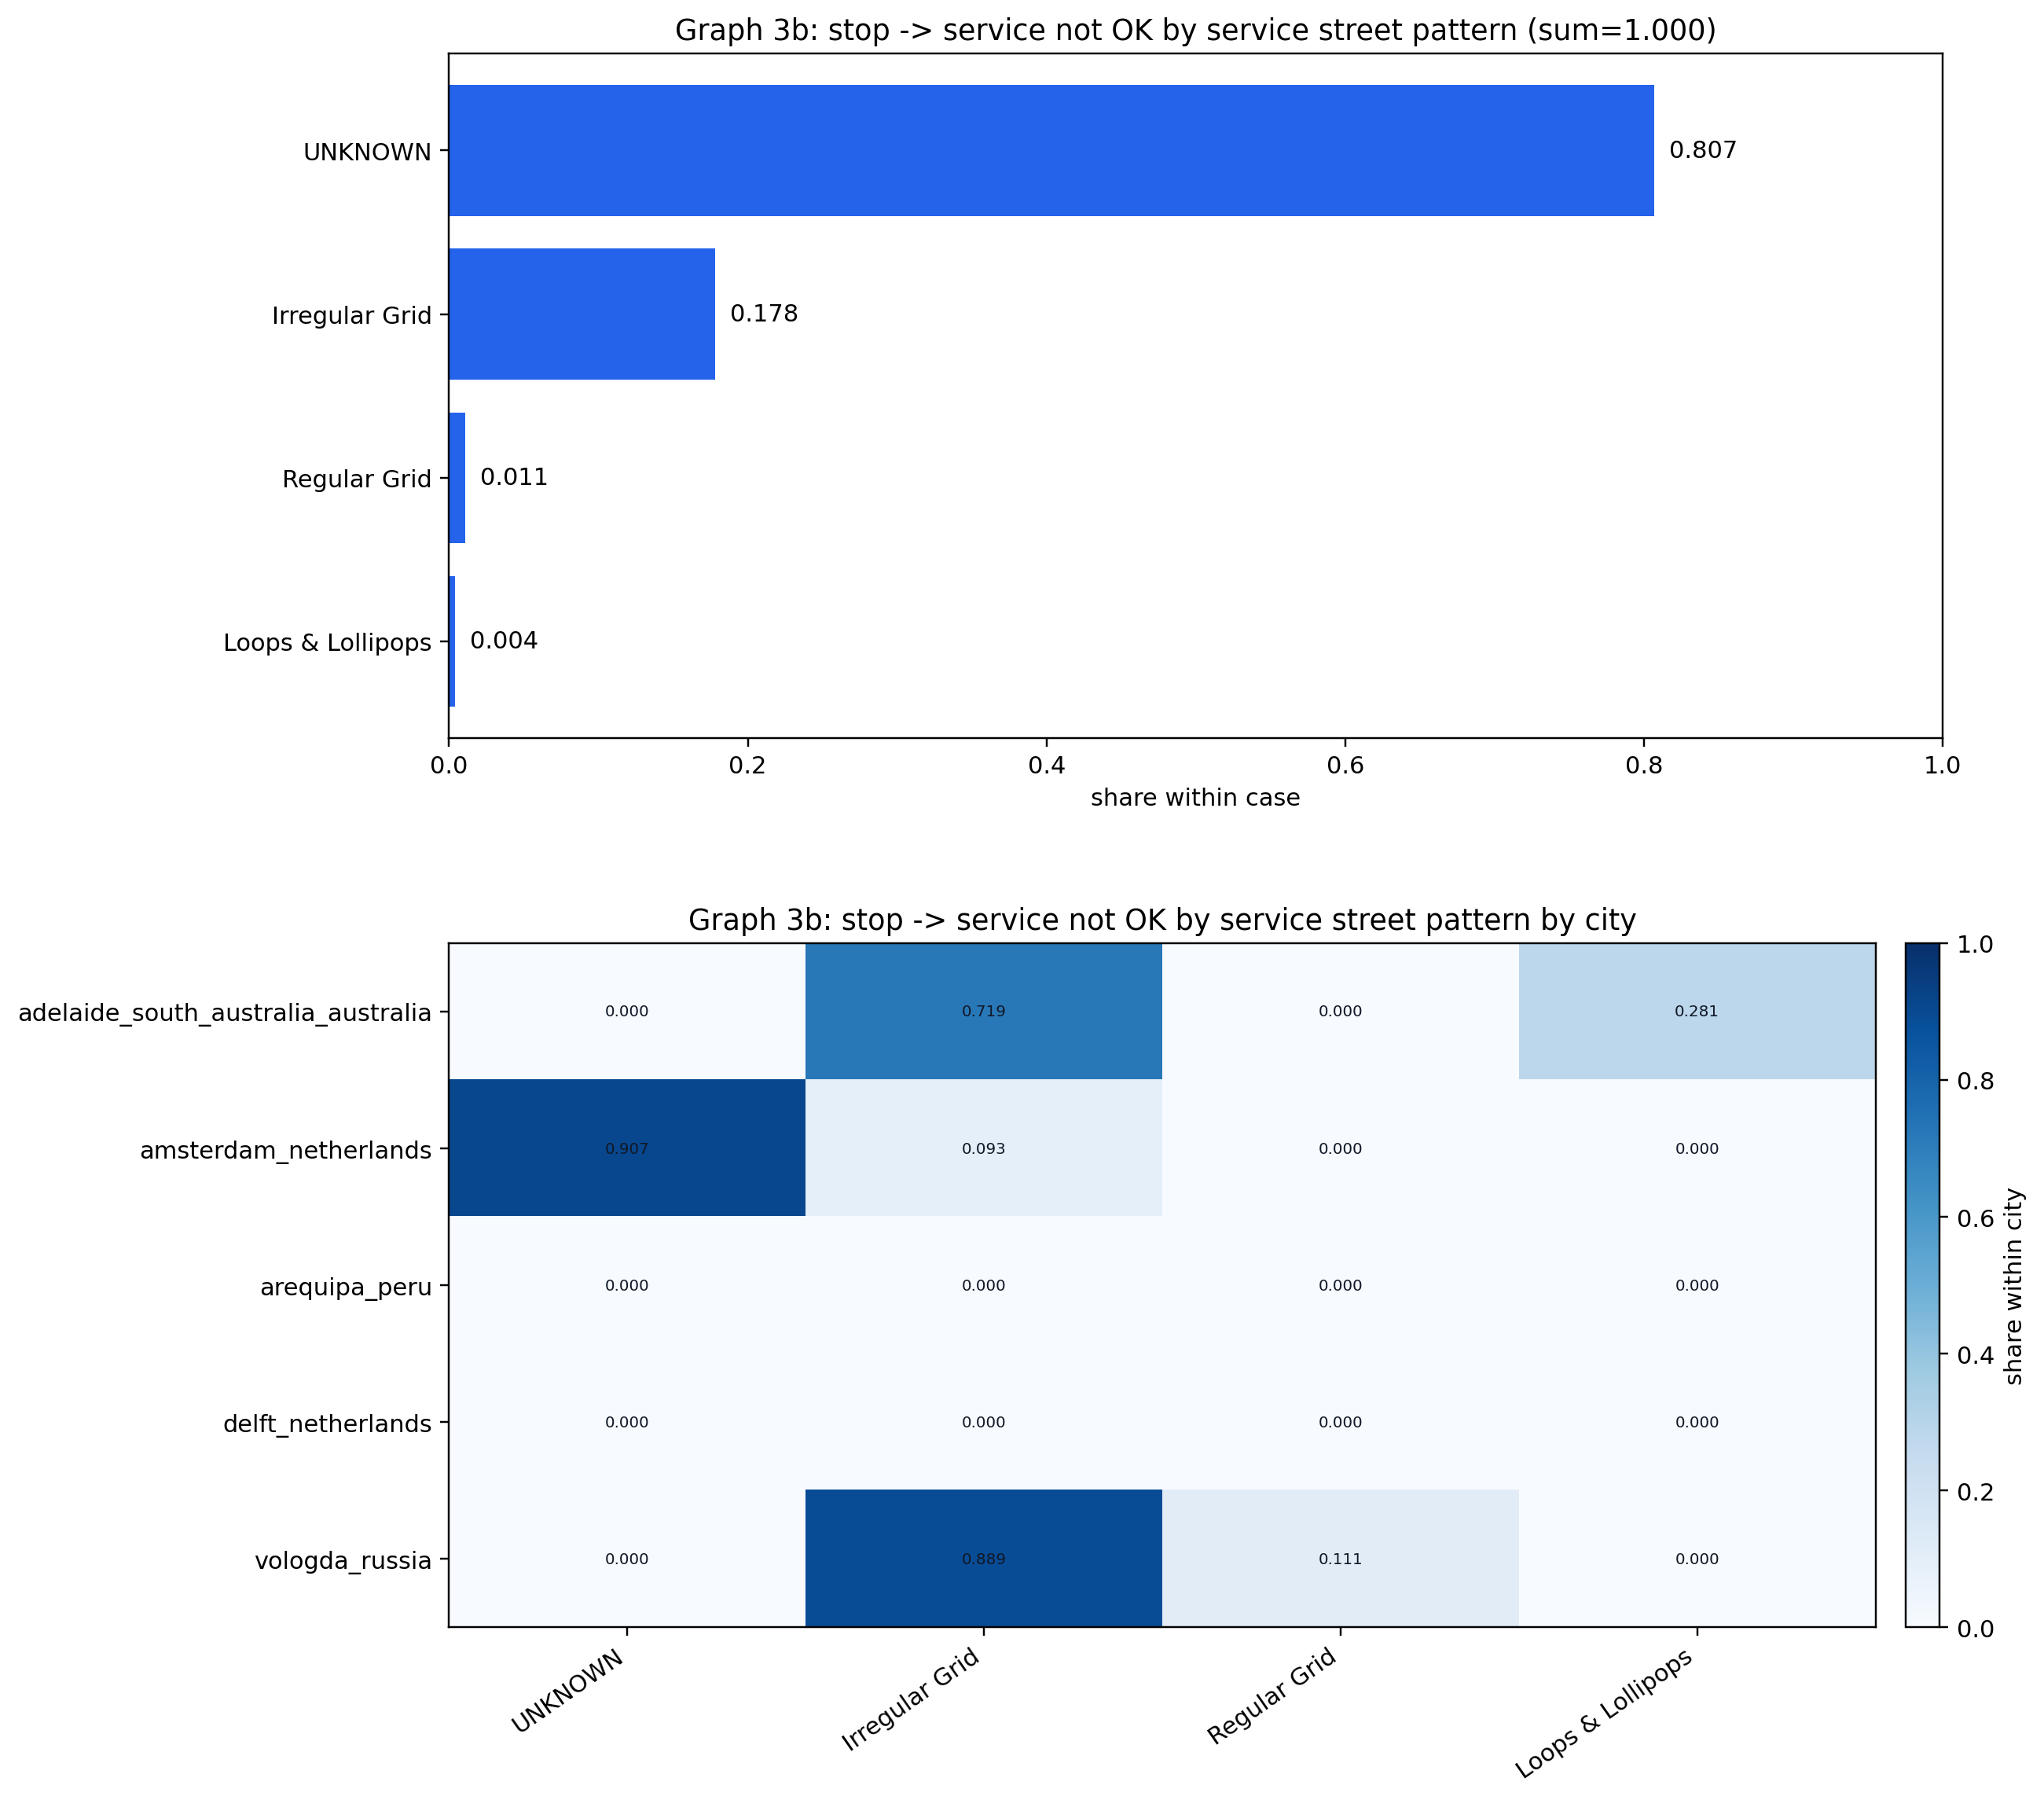

Source data for this figure (header and first rows):
city, pattern_value, pattern_context, n, share
adelaide_south_australia_australia, Irregular Grid, service, 23.0, 0.719
adelaide_south_australia_australia, Loops & Lollipops, service, 9.0, 0.281
adelaide_south_australia_australia, Regular Grid, service, 0.0, 0.0
adelaide_south_australia_australia, UNKNOWN, service, 0.0, 0.0
amsterdam_netherlands, UNKNOWN, service, 1827, 0.907
amsterdam_netherlands, Irregular Grid, service, 188.0, 0.093
amsterdam_netherlands, Loops & Lollipops, service, 0.0, 0.0
amsterdam_netherlands, Regular Grid, service, 0.0, 0.0
arequipa_peru, Irregular Grid, service, 0.0, 0.0
arequipa_peru, Loops & Lollipops, service, 0.0, 0.0
arequipa_peru, Regular Grid, service, 0.0, 0.0
arequipa_peru, UNKNOWN, service, 0.0, 0.0
delft_netherlands, Irregular Grid, service, 0.0, 0.0
delft_netherlands, Loops & Lollipops, service, 0.0, 0.0
delft_netherlands, Regular Grid, service, 0.0, 0.0
delft_netherlands, UNKNOWN, service, 0.0, 0.0
vologda_russia, Irregular Grid, service, 192.0, 0.889
vologda_russia, Regular Grid, service, 24.0, 0.111
vologda_russia, Loops & Lollipops, service, 0.0, 0.0
vologda_russia, UNKNOWN, service, 0.0, 0.0
